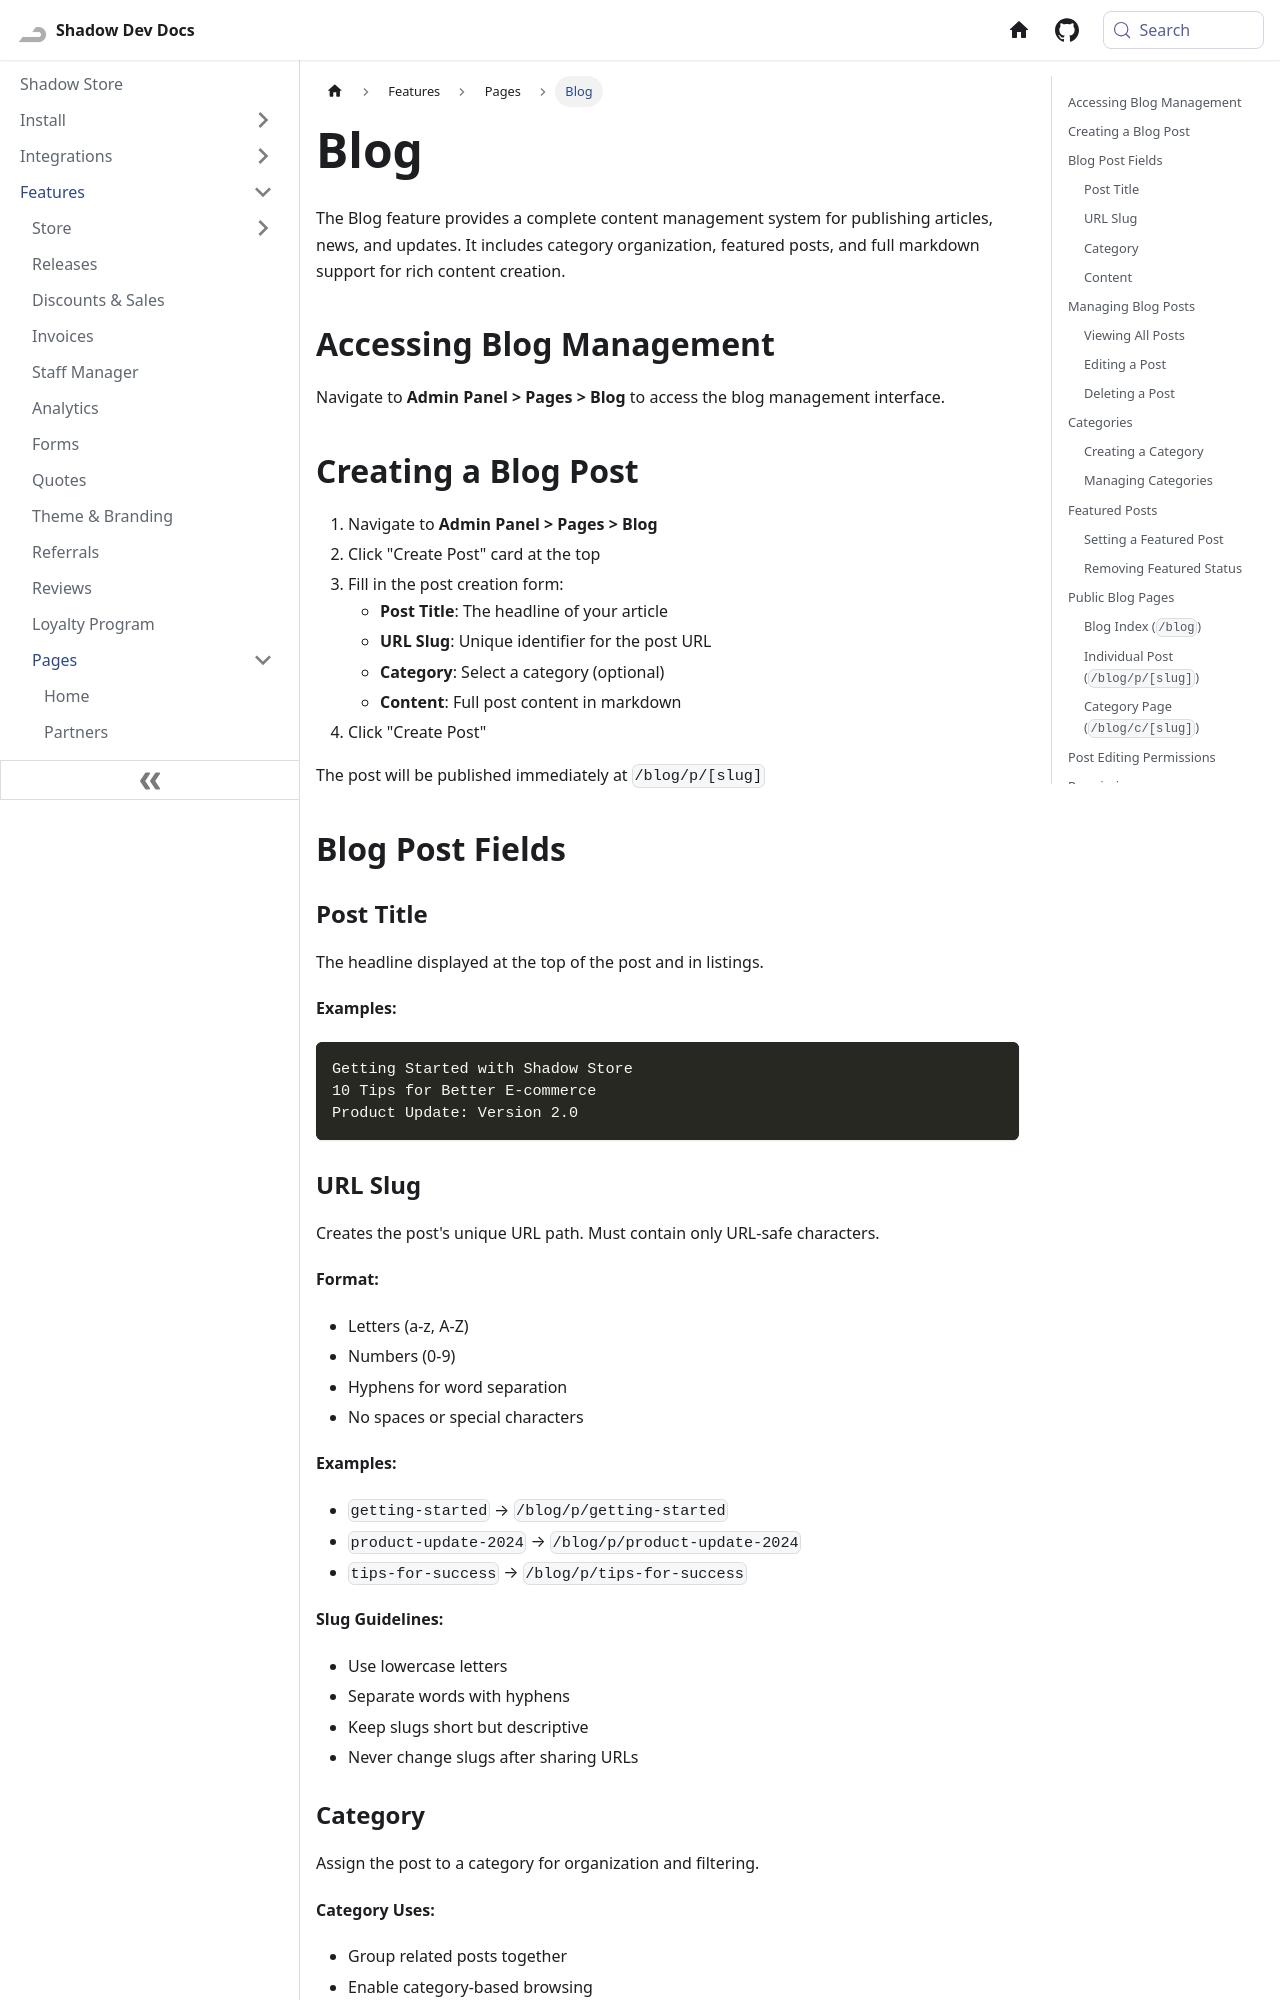

repository: Shadow-Develops/docusaurus · page: shadowStore/features/pages/blog.html · generator: docusaurus

---
sidebar_position: 5
pagination_next: null
pagination_prev: null
---

# Blog

The Blog feature provides a complete content management system for publishing articles, news, and updates. It includes category organization, featured posts, and full markdown support for rich content creation.

## Accessing Blog Management

Navigate to **Admin Panel > Pages > Blog** to access the blog management interface.

## Creating a Blog Post

1. Navigate to **Admin Panel > Pages > Blog**
2. Click "Create Post" card at the top
3. Fill in the post creation form:
   - **Post Title**: The headline of your article
   - **URL Slug**: Unique identifier for the post URL
   - **Category**: Select a category (optional)
   - **Content**: Full post content in markdown
4. Click "Create Post"

The post will be published immediately at `/blog/p/[slug]`

## Blog Post Fields

### Post Title

The headline displayed at the top of the post and in listings.

**Examples:**

```
Getting Started with Shadow Store
10 Tips for Better E-commerce
Product Update: Version 2.0
```

### URL Slug

Creates the post's unique URL path. Must contain only URL-safe characters.

**Format:**

- Letters (a-z, A-Z)
- Numbers (0-9)
- Hyphens for word separation
- No spaces or special characters

**Examples:**

- `getting-started` → `/blog/p/getting-started`
- `product-update-2024` → `/blog/p/product-update-2024`
- `tips-for-success` → `/blog/p/tips-for-success`

**Slug Guidelines:**

- Use lowercase letters
- Separate words with hyphens
- Keep slugs short but descriptive
- Never change slugs after sharing URLs
